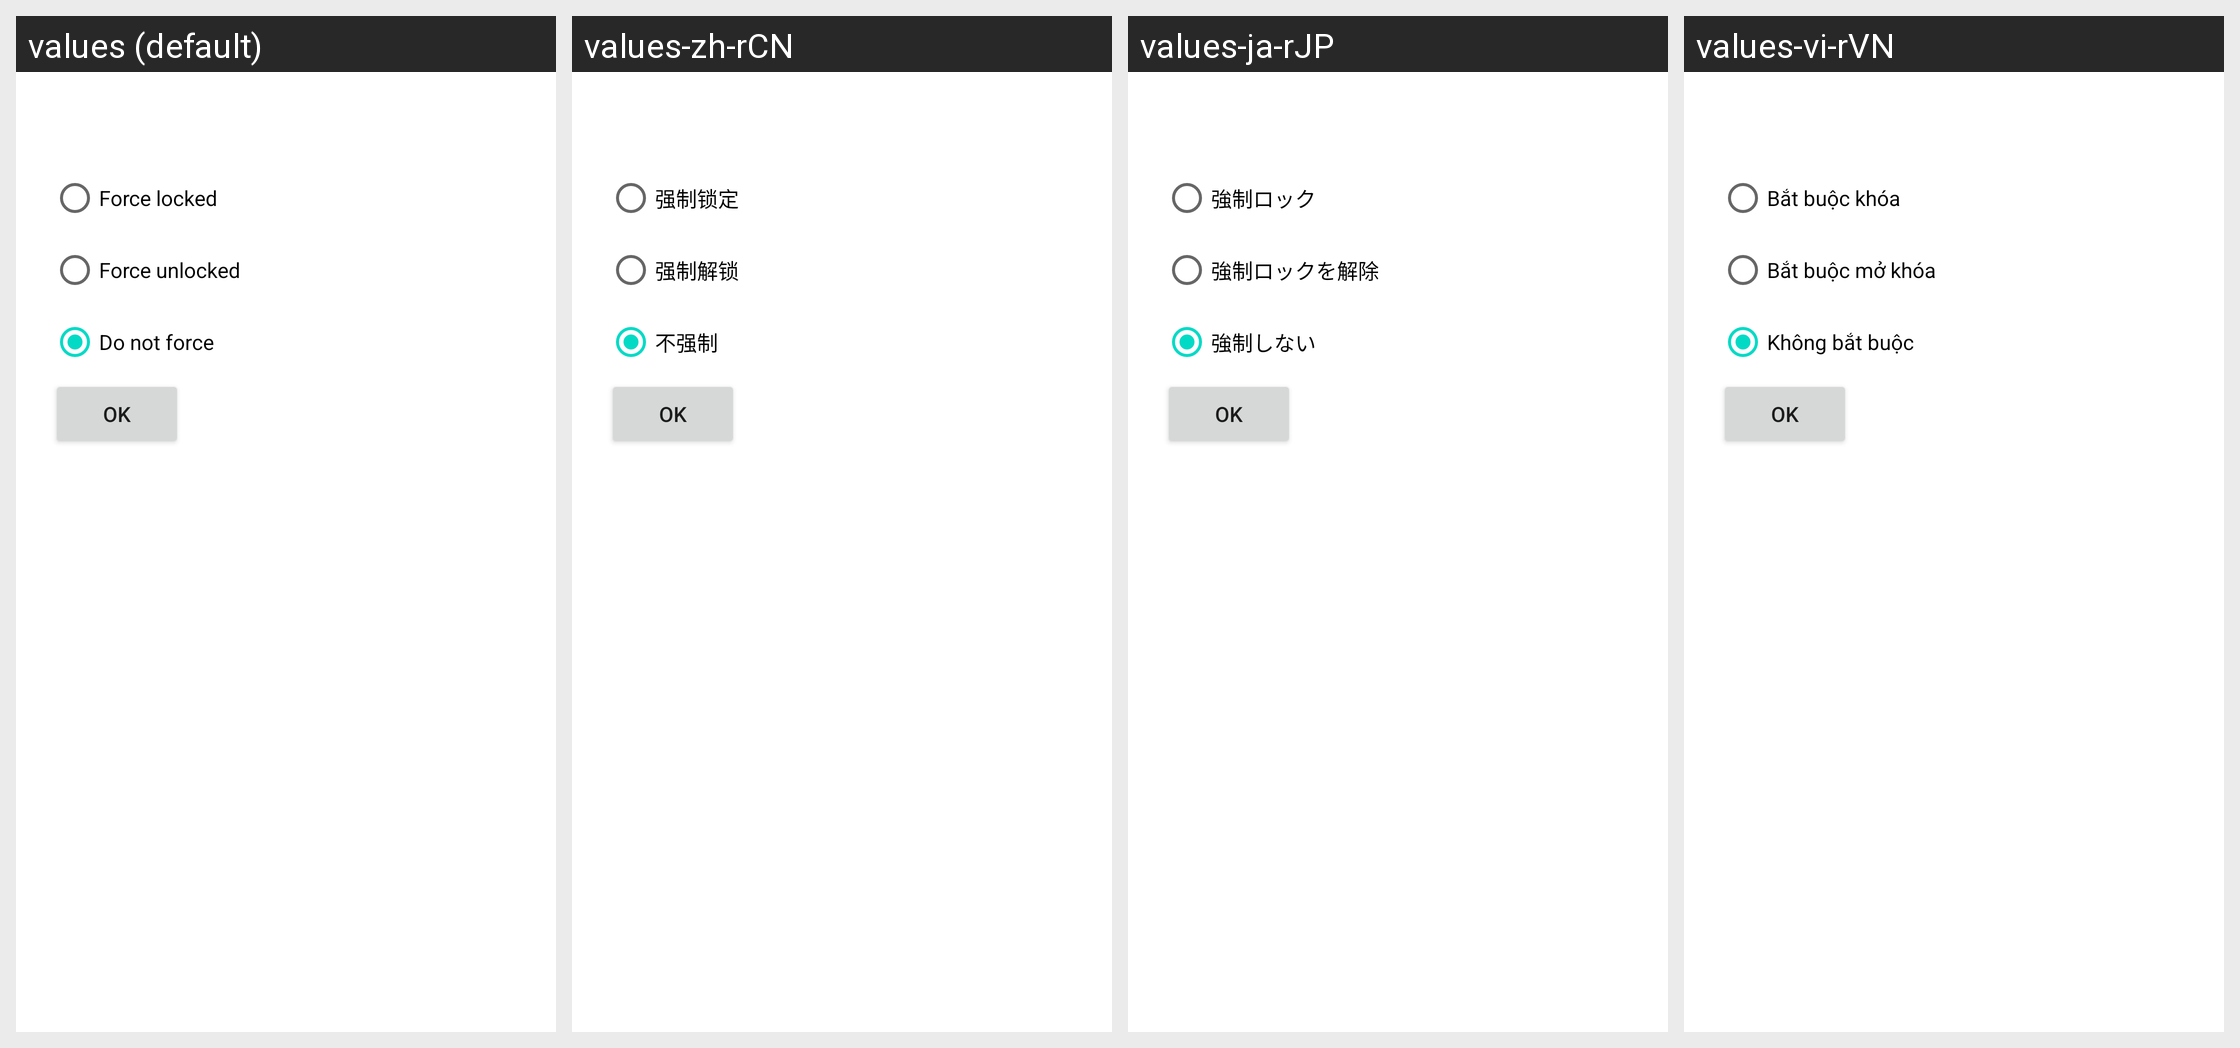

Locale-by-locale string values for the Android screen shown in this grid:
Android screen res/layout/tasker_unlock.xml rendered under 4 locales, left to right: values (default), values-zh-rCN, values-ja-rJP, values-vi-rVN. Device: Nexus 5 (rendered at 1080×1920; each locale shown at half size, 540×960, under a caption strip naming it); theme Theme.MaterialComponents.DayNight.NoActionBar.
Other locales in the repository, not shown: values-cs-rCZ, values-de, values-es, values-es-rES, values-fr, values-id, values-it, values-ja, values-pl-rPL, values-pt-rBR, values-ru, values-ru-rRU, values-sk, values-tr, values-tr-rTR, values-uk-rUK, values-zh-rTW.
Strings drawn on this screen, with the default value and each locale's value (text and hints the layout hard-codes, and strings that could not be matched under every locale, appear in the picture but are not listed):

system_noscreenlock_force_locked
  values: Force locked
  values-zh-rCN: 强制锁定
  values-ja-rJP: 強制ロック
  values-vi-rVN: Bắt buộc khóa

system_noscreenlock_force_unlocked
  values: Force unlocked
  values-zh-rCN: 强制解锁
  values-ja-rJP: 強制ロックを解除
  values-vi-rVN: Bắt buộc mở khóa

system_noscreenlock_force_off
  values: Do not force
  values-zh-rCN: 不强制
  values-ja-rJP: 強制しない
  values-vi-rVN: Không bắt buộc
